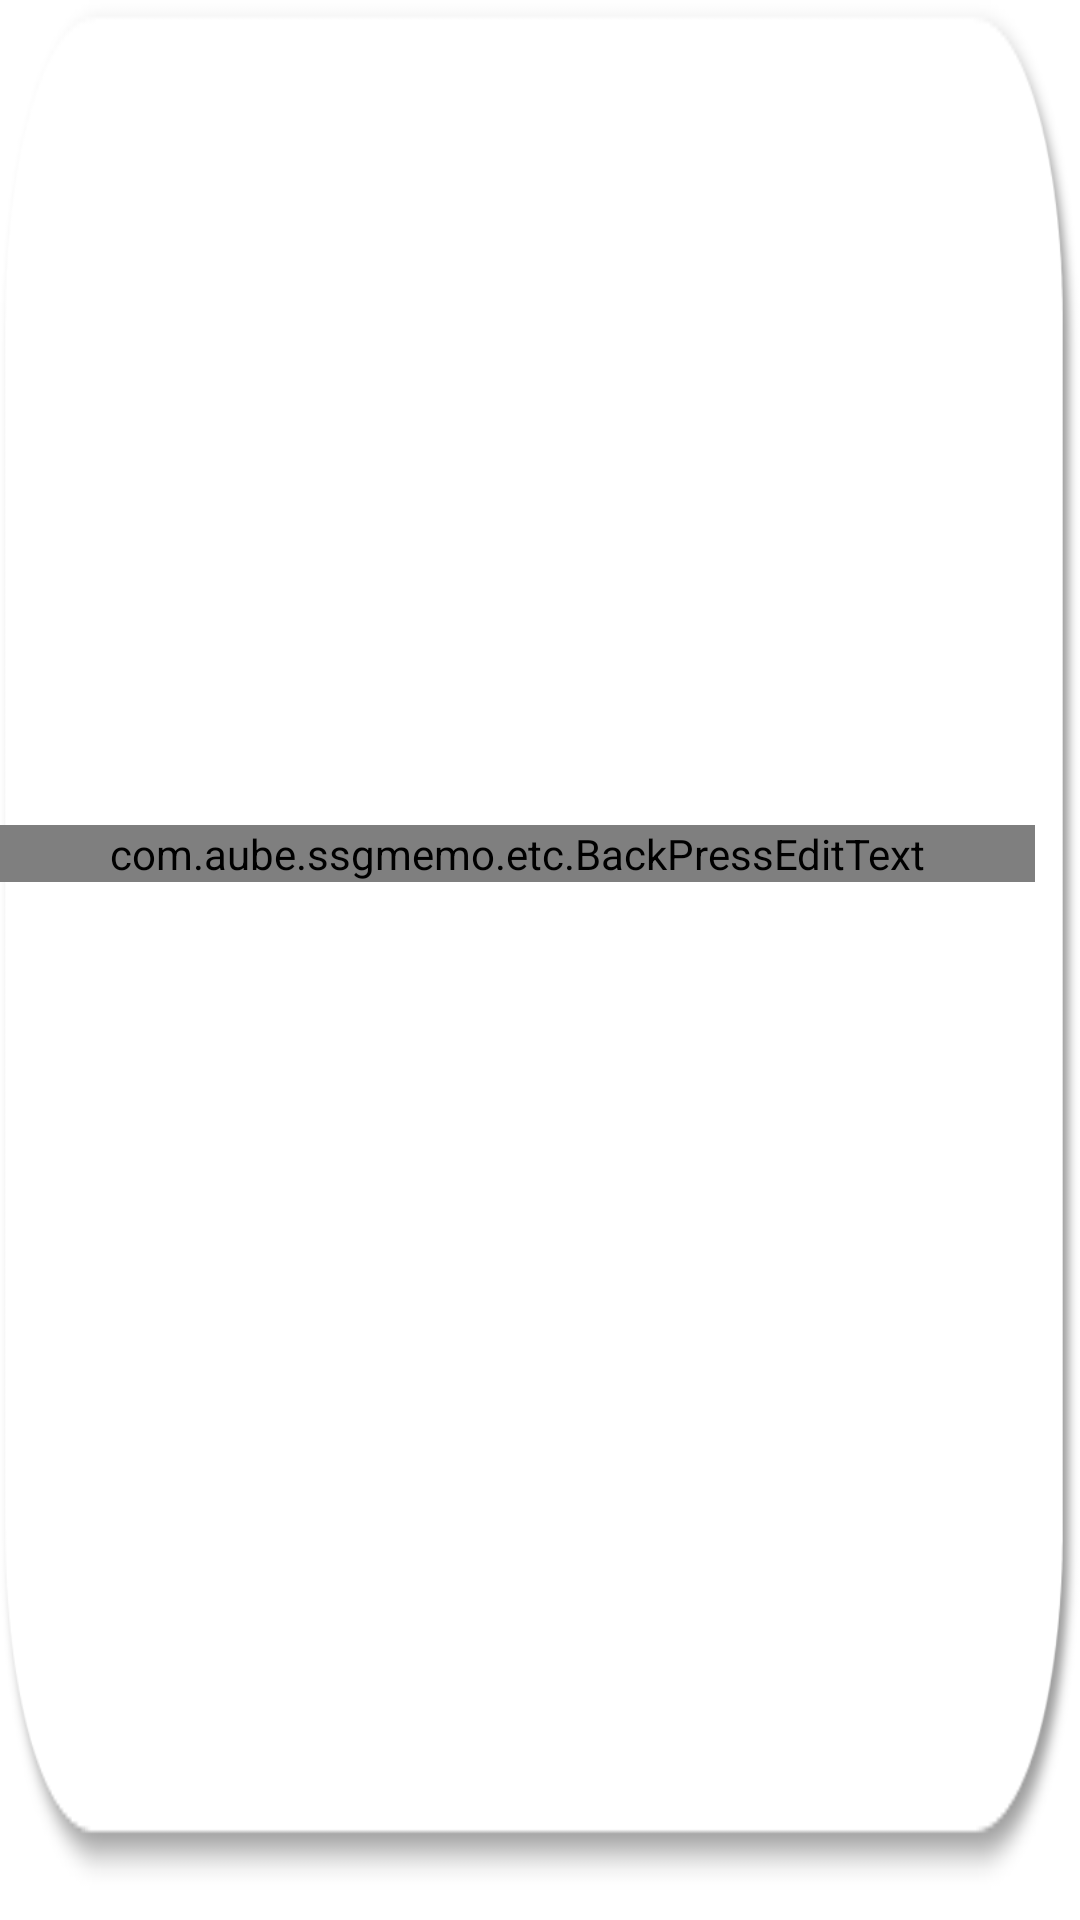

Write the Android layout XML for this screen, with the resource values it uses.
<!-- AndroidManifest.xml: application theme Theme.SsgMemo -->
<!-- res/layout/recycler_view_ctgr.xml -->
<?xml version="1.0" encoding="utf-8"?>
<androidx.constraintlayout.widget.ConstraintLayout xmlns:android="http://schemas.android.com/apk/res/android"
    xmlns:app="http://schemas.android.com/apk/res-auto"
    xmlns:tools="http://schemas.android.com/tools"
    android:id="@+id/ctgr_item"
    android:layout_width="match_parent"
    android:layout_height="85dp">

    <ImageView
        android:id="@+id/ctgr_btn"
        android:layout_width="0dp"
        android:layout_height="0dp"
        android:layout_marginBottom="10dp"
        android:background="@drawable/ctgrback1"
        app:layout_constraintBottom_toBottomOf="parent"
        app:layout_constraintEnd_toEndOf="parent"
        app:layout_constraintStart_toStartOf="parent"
        app:layout_constraintTop_toTopOf="parent" />


    <ImageView
        android:id="@+id/delete_btn"
        android:layout_width="20dp"
        android:layout_height="20dp"
        android:layout_marginHorizontal="5dp"
        android:padding="5dp"
        android:scaleType="fitEnd"
        android:visibility="gone"
        app:layout_constraintBottom_toBottomOf="@+id/ctgr_btn"
        app:layout_constraintStart_toStartOf="@+id/ctgr_btn"
        app:layout_constraintTop_toTopOf="@+id/ctgr_btn"
        app:layout_constraintVertical_bias="0.47"
        app:srcCompat="@drawable/close"
        tools:visibility="visible" />

    <com.aube.ssgmemo.etc.BackPressEditText
        android:id="@+id/ctgr_edit"
        android:layout_width="0dp"
        android:layout_height="wrap_content"
        android:background="@null"
        android:gravity="center"
        android:imeOptions="actionDone"
        android:singleLine="true"
        android:textSize="18sp"
        android:visibility="visible"
        app:layout_constraintBottom_toBottomOf="@+id/ctgr_btn"
        app:layout_constraintEnd_toStartOf="@+id/memoCount"
        app:layout_constraintStart_toEndOf="@+id/delete_btn"
        app:layout_constraintTop_toTopOf="@+id/ctgr_btn"
        app:layout_constraintVertical_bias="0.45" />

    <TextView
        android:id="@+id/ctgr_name"
        android:layout_width="0dp"
        android:layout_height="wrap_content"
        android:layout_marginStart="15dp"
        android:ellipsize="end"
        android:gravity="center"
        android:maxLength="10"
        android:singleLine="true"
        android:textColor="#FF000000"
        android:textSize="18sp"
        app:layout_constraintBottom_toBottomOf="@+id/ctgr_btn"
        app:layout_constraintEnd_toStartOf="@+id/memoCount"
        app:layout_constraintStart_toStartOf="@+id/ctgr_btn"
        app:layout_constraintTop_toTopOf="@+id/ctgr_btn"
        app:layout_constraintVertical_bias="0.45"
        tools:text="카테고리 이름" />

    <TextView
        android:id="@+id/memoCount"
        android:layout_width="wrap_content"
        android:layout_height="wrap_content"
        android:layout_marginEnd="15dp"
        android:layout_marginBottom="10dp"
        android:textAlignment="textEnd"
        android:textSize="11sp"
        app:layout_constraintBottom_toBottomOf="@+id/ctgr_btn"
        app:layout_constraintEnd_toEndOf="@+id/ctgr_btn"
        tools:text="3" />


</androidx.constraintlayout.widget.ConstraintLayout>
<!-- resources referenced by this layout -->
<resources>
  <!-- drawable ctgrback1: png bitmap (drawable, 10205 bytes) -->
  <style name="Theme.SsgMemo" parent="Theme.MaterialComponents.DayNight.NoActionBar">
          
          <item name="colorAccent">@color/orange</item>
          
          <item name="android:statusBarColor" tools:targetApi="l">#FFEEEEEE</item>
          <item name="android:windowLightStatusBar" tools:targetApi="m">true</item>
          
          <item name="windowNoTitle">true</item>
      </style>
  <color name="orange">#EEC18A</color>
</resources>
